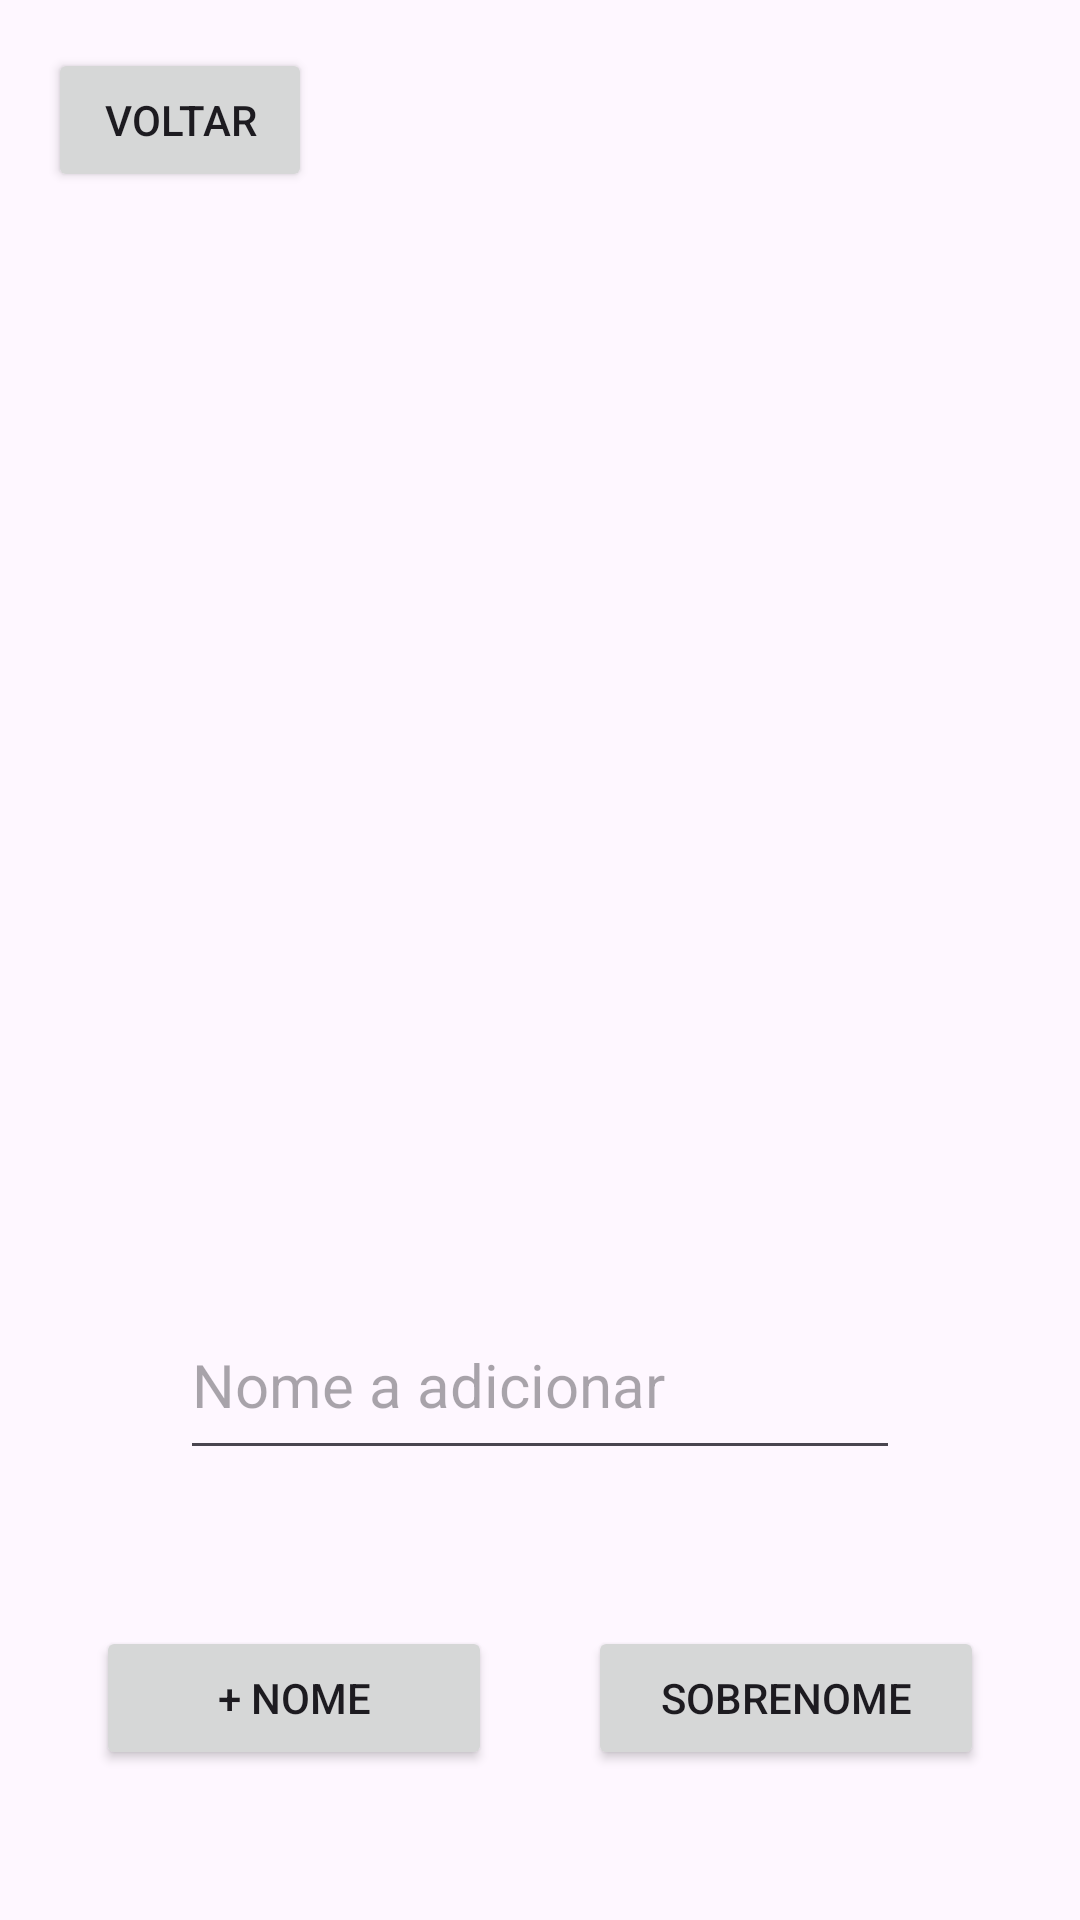

Android layout source for this screen:
<!-- AndroidManifest.xml: application theme Theme.NomeESobrenome -->
<!-- res/layout/activity_add_name.xml -->
<?xml version="1.0" encoding="utf-8"?>
<androidx.constraintlayout.widget.ConstraintLayout xmlns:android="http://schemas.android.com/apk/res/android"
    xmlns:app="http://schemas.android.com/apk/res-auto"
    xmlns:tools="http://schemas.android.com/tools"
    android:layout_width="match_parent"
    android:layout_height="match_parent"
    tools:context=".AddNameActivity">

    <EditText
        android:id="@+id/nameInput"
        android:layout_width="240dp"
        android:layout_height="60dp"
        android:layout_marginBottom="150dp"
        android:ems="10"
        android:hint="Nome a adicionar"
        android:inputType="text"
        android:textSize="20sp"
        app:layout_constraintBottom_toBottomOf="parent"
        app:layout_constraintEnd_toEndOf="parent"
        app:layout_constraintStart_toStartOf="parent" />

    <LinearLayout
        android:layout_width="match_parent"
        android:layout_height="wrap_content"
        android:layout_marginBottom="50dp"
        android:orientation="horizontal"
        app:layout_constraintBottom_toBottomOf="parent"
        app:layout_constraintEnd_toEndOf="parent"
        app:layout_constraintStart_toStartOf="parent">

        <Space
            android:layout_width="wrap_content"
            android:layout_height="wrap_content"
            android:layout_weight="1" />

        <Button
            android:id="@+id/addNameButton"
            android:layout_width="100dp"
            android:layout_height="wrap_content"
            android:layout_weight="1"
            android:text="@string/add_name_button" />

        <Space
            android:layout_width="wrap_content"
            android:layout_height="wrap_content"
            android:layout_weight="1" />

        <Button
            android:id="@+id/addSurnameButton"
            android:layout_width="100dp"
            android:layout_height="wrap_content"
            android:layout_weight="1"
            android:text="@string/add_surname_button" />

        <Space
            android:layout_width="wrap_content"
            android:layout_height="wrap_content"
            android:layout_weight="1" />
    </LinearLayout>

    <Button
        android:id="@+id/goBack"
        android:layout_width="wrap_content"
        android:layout_height="wrap_content"
        android:layout_marginStart="16dp"
        android:layout_marginTop="16dp"
        android:text="@string/go_back"
        app:layout_constraintStart_toStartOf="parent"
        app:layout_constraintTop_toTopOf="parent" />

</androidx.constraintlayout.widget.ConstraintLayout>
<!-- resources referenced by this layout -->
<resources>
  <string name="add_name_button">+ Nome</string>
  <string name="add_surname_button">Sobrenome</string>
  <string name="go_back">Voltar</string>
  <style name="Theme.NomeESobrenome" parent="Base.Theme.NomeESobrenome" />
  <style name="Base.Theme.NomeESobrenome" parent="Theme.Material3.DayNight.NoActionBar">
          
          
      </style>
</resources>
